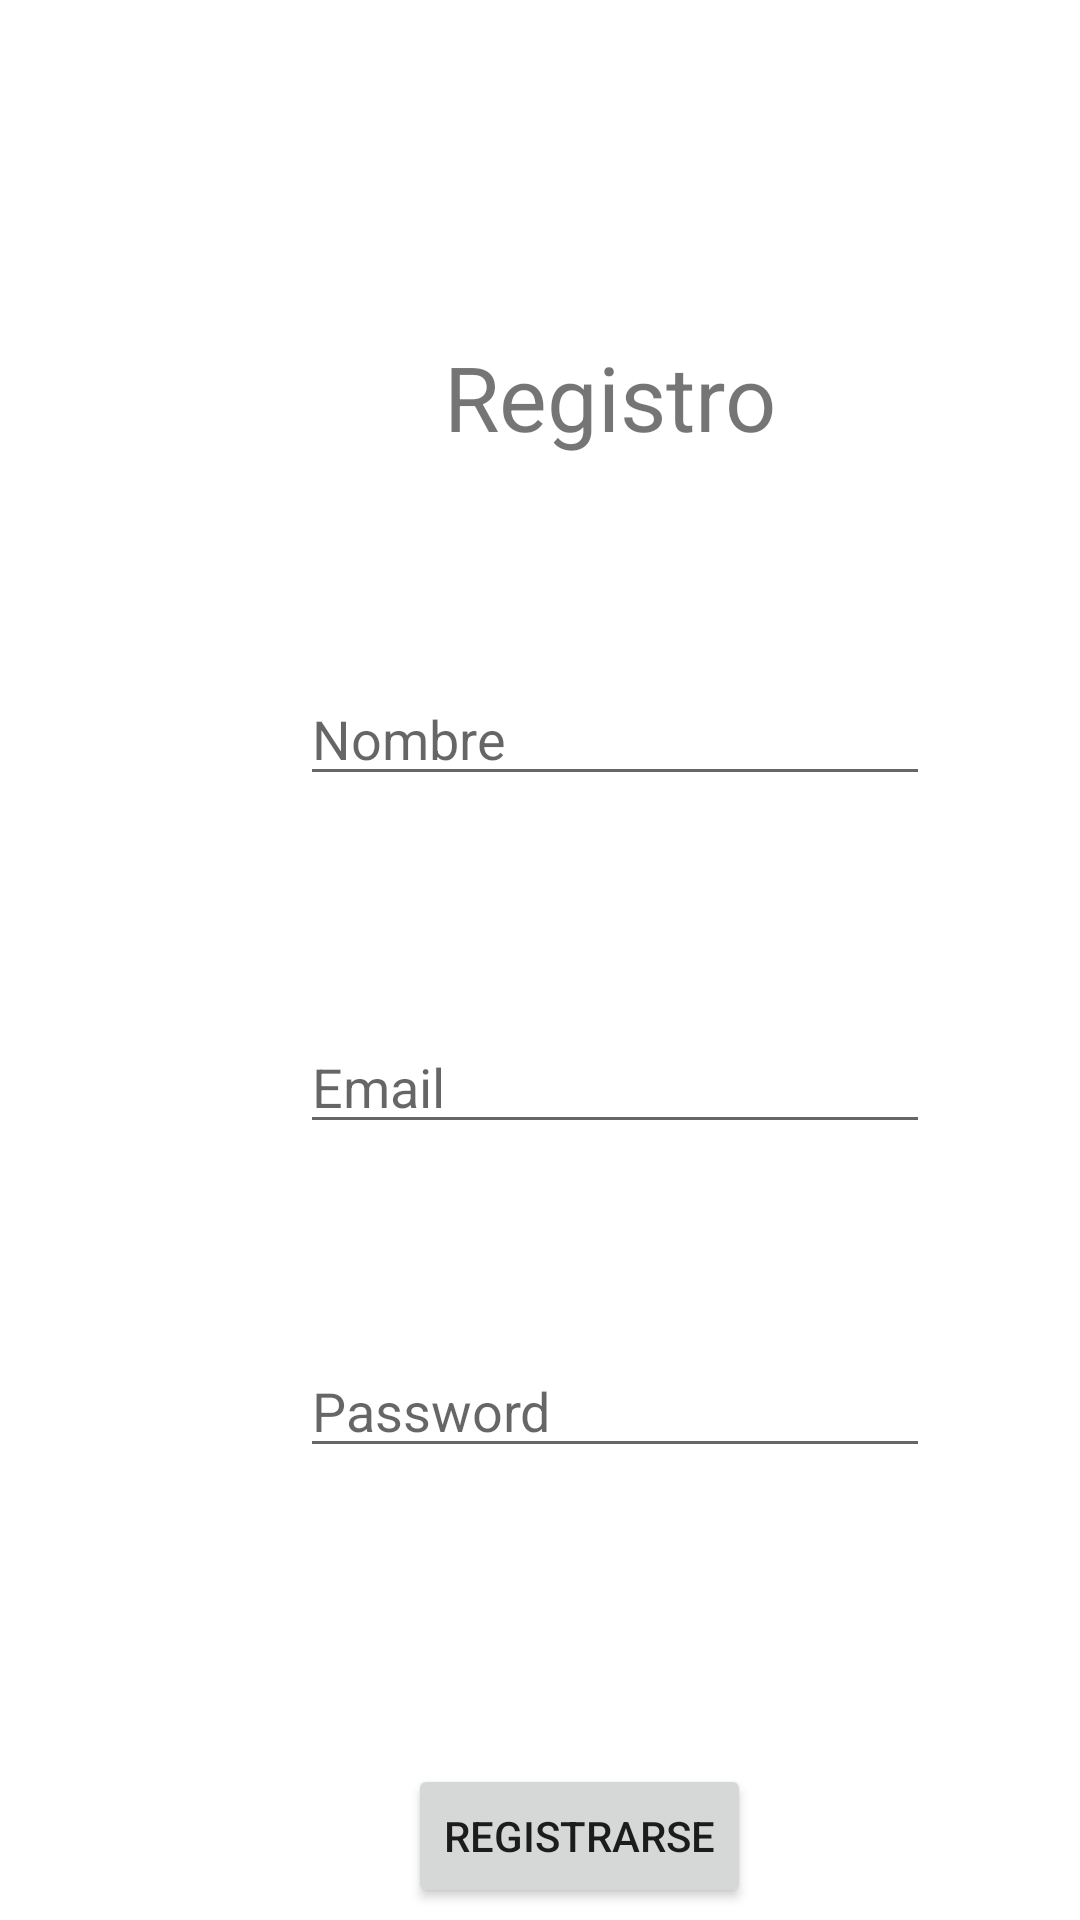

Here is an Android app screen rendered from its layout file. Give the layout XML and the strings, colors and styles it references.
<!-- AndroidManifest.xml: application theme Theme.Contactos -->
<!-- res/layout/activity_registro.xml -->
<?xml version="1.0" encoding="utf-8"?>
<androidx.constraintlayout.widget.ConstraintLayout xmlns:android="http://schemas.android.com/apk/res/android"
	xmlns:app="http://schemas.android.com/apk/res-auto"
	xmlns:tools="http://schemas.android.com/tools"
	android:layout_width="match_parent"
	android:layout_height="match_parent"
	tools:context=".Registro">

	<TextView
		android:id="@+id/txtRegistro"
		android:layout_width="wrap_content"
		android:layout_height="wrap_content"
		android:layout_marginStart="148dp"
		android:layout_marginTop="112dp"
		android:text="Registro"
		android:textSize="30sp"
		app:layout_constraintStart_toStartOf="parent"
		app:layout_constraintTop_toTopOf="parent" />

	<EditText
		android:id="@+id/txtNombre"
		android:layout_width="wrap_content"
		android:layout_height="wrap_content"
		android:layout_marginStart="100dp"
		android:layout_marginTop="224dp"
		android:ems="10"
		android:inputType="text"
		android:hint="Nombre"
		app:layout_constraintStart_toStartOf="parent"
		app:layout_constraintTop_toTopOf="parent" />

	<EditText
		android:id="@+id/txtEmail"
		android:layout_width="wrap_content"
		android:layout_height="wrap_content"
		android:layout_marginStart="100dp"
		android:layout_marginTop="340dp"
		android:ems="10"
		android:inputType="text"
		android:hint="Email"
		app:layout_constraintStart_toStartOf="parent"
		app:layout_constraintTop_toTopOf="parent" />

	<EditText
		android:id="@+id/txtPassword"
		android:layout_width="wrap_content"
		android:layout_height="wrap_content"
		android:layout_marginStart="100dp"
		android:layout_marginTop="448dp"
		android:ems="10"
		android:hint="Password"
		android:inputType="textPassword"
		app:layout_constraintStart_toStartOf="parent"
		app:layout_constraintTop_toTopOf="parent" />

	<Button
		android:id="@+id/btnRegister"
		android:layout_width="wrap_content"
		android:layout_height="wrap_content"
		android:layout_marginStart="136dp"
		android:layout_marginTop="588dp"
		android:text="Registrarse"
		app:layout_constraintStart_toStartOf="parent"
		app:layout_constraintTop_toTopOf="parent" />


</androidx.constraintlayout.widget.ConstraintLayout>
<!-- resources referenced by this layout -->
<resources>
  <style name="Theme.Contactos" parent="Theme.MaterialComponents.DayNight.NoActionBar">
  		
  		<item name="colorPrimary">@color/purple_500</item>
  		<item name="colorPrimaryVariant">@color/purple_700</item>
  		<item name="colorOnPrimary">@color/white</item>
  		
  		<item name="colorSecondary">@color/teal_200</item>
  		<item name="colorSecondaryVariant">@color/teal_700</item>
  		<item name="colorOnSecondary">@color/black</item>
  		
  		<item name="android:statusBarColor">?attr/colorPrimaryVariant</item>
  		
  	</style>
  <!-- not gathered from this repository: default colours our renderer supplied (Android Studio template values) -->
  <color name="purple_500">#FF6200EE</color>
  <color name="purple_700">#FF3700B3</color>
  <color name="teal_200">#FF03DAC5</color>
  <color name="teal_700">#FF018786</color>
  <color name="black">#FF000000</color>
  <color name="white">#FFFFFFFF</color>
</resources>
